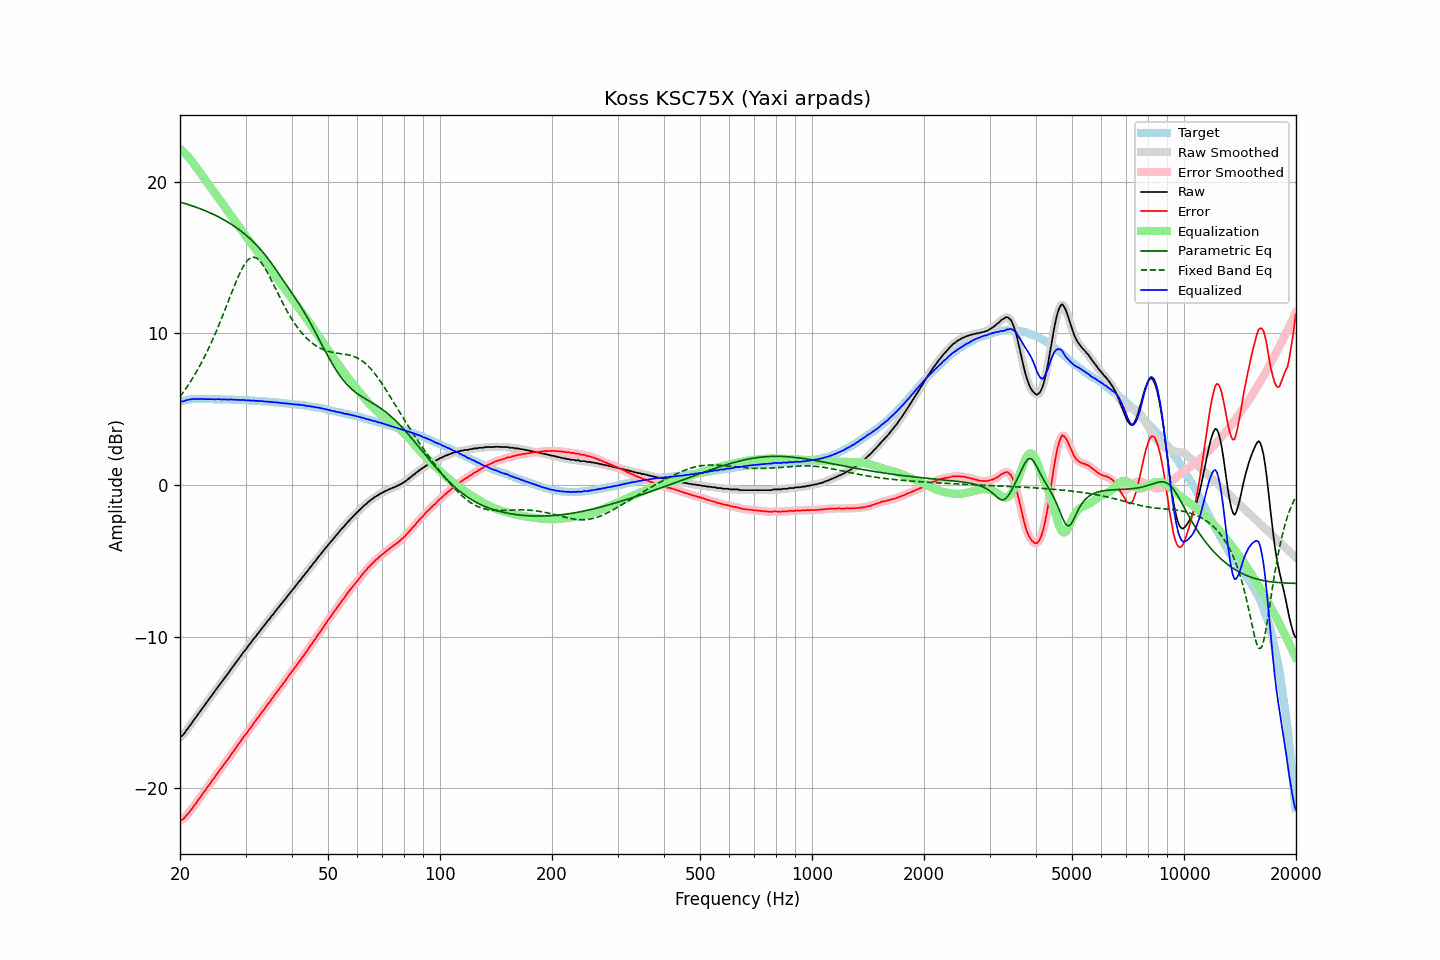

Values plotted in this chart, from the file beside it:
frequency, raw, error, smoothed, error_smoothed, equalization, parametric_eq, fixed_band_eq, equalized_raw, equalized_smoothed, target
20.00, -16.62, -22.12, -16.64, -22.13, 22.17, 18.65, 5.82, 5.55, 5.53, 5.50
20.20, -16.55, -22.08, -16.55, -22.07, 22.08, 18.62, 5.97, 5.52, 5.53, 5.53
20.40, -16.46, -22.02, -16.44, -22.00, 21.98, 18.59, 6.11, 5.51, 5.53, 5.56
20.61, -16.33, -21.90, -16.32, -21.90, 21.87, 18.56, 6.26, 5.55, 5.55, 5.58
20.81, -16.16, -21.77, -16.17, -21.78, 21.76, 18.53, 6.41, 5.60, 5.59, 5.61
21.02, -16.02, -21.66, -16.03, -21.65, 21.64, 18.50, 6.57, 5.62, 5.62, 5.64
21.23, -15.88, -21.53, -15.88, -21.53, 21.52, 18.46, 6.73, 5.64, 5.64, 5.65
21.44, -15.74, -21.40, -15.74, -21.39, 21.40, 18.43, 6.90, 5.65, 5.66, 5.66
21.66, -15.59, -21.25, -15.59, -21.25, 21.25, 18.39, 7.07, 5.67, 5.67, 5.67
21.87, -15.43, -21.10, -15.44, -21.11, 21.11, 18.35, 7.25, 5.68, 5.67, 5.67
22.09, -15.29, -20.97, -15.29, -20.96, 20.96, 18.32, 7.43, 5.67, 5.68, 5.68
22.31, -15.14, -20.82, -15.14, -20.82, 20.82, 18.28, 7.62, 5.68, 5.68, 5.68
22.54, -15.00, -20.67, -15.00, -20.67, 20.67, 18.24, 7.80, 5.67, 5.67, 5.68
22.76, -14.85, -20.53, -14.85, -20.52, 20.52, 18.20, 8.00, 5.67, 5.67, 5.68
22.99, -14.70, -20.37, -14.70, -20.37, 20.37, 18.16, 8.20, 5.67, 5.67, 5.67
23.22, -14.55, -20.22, -14.56, -20.22, 20.23, 18.11, 8.41, 5.67, 5.67, 5.67
23.45, -14.41, -20.08, -14.41, -20.08, 20.08, 18.07, 8.62, 5.67, 5.67, 5.67
23.69, -14.28, -19.94, -14.27, -19.93, 19.93, 18.03, 8.83, 5.66, 5.67, 5.67
23.92, -14.12, -19.79, -14.12, -19.79, 19.79, 17.98, 9.05, 5.67, 5.66, 5.67
24.16, -13.97, -19.64, -13.98, -19.64, 19.64, 17.93, 9.28, 5.67, 5.66, 5.67
24.40, -13.83, -19.50, -13.83, -19.50, 19.49, 17.88, 9.51, 5.66, 5.66, 5.67
24.65, -13.69, -19.35, -13.69, -19.35, 19.35, 17.83, 9.76, 5.65, 5.65, 5.66
24.89, -13.55, -19.21, -13.54, -19.20, 19.20, 17.78, 10.00, 5.65, 5.65, 5.66
25.14, -13.39, -19.05, -13.39, -19.05, 19.05, 17.73, 10.25, 5.66, 5.66, 5.66
25.39, -13.24, -18.90, -13.25, -18.90, 18.91, 17.68, 10.50, 5.67, 5.66, 5.66
25.65, -13.10, -18.76, -13.10, -18.76, 18.76, 17.62, 10.76, 5.66, 5.66, 5.66
25.91, -12.98, -18.62, -12.97, -18.61, 18.62, 17.57, 11.02, 5.64, 5.65, 5.65
26.16, -12.82, -18.47, -12.83, -18.47, 18.47, 17.51, 11.29, 5.65, 5.65, 5.65
26.43, -12.69, -18.33, -12.69, -18.33, 18.33, 17.45, 11.56, 5.64, 5.64, 5.65
26.69, -12.54, -18.19, -12.54, -18.19, 18.18, 17.38, 11.83, 5.64, 5.64, 5.65
26.96, -12.40, -18.05, -12.40, -18.04, 18.04, 17.32, 12.10, 5.63, 5.64, 5.65
27.23, -12.25, -17.88, -12.25, -17.89, 17.89, 17.25, 12.37, 5.64, 5.64, 5.64
27.50, -12.10, -17.74, -12.11, -17.74, 17.74, 17.19, 12.65, 5.64, 5.64, 5.64
27.77, -11.96, -17.59, -11.96, -17.59, 17.59, 17.12, 12.92, 5.63, 5.63, 5.63
28.05, -11.82, -17.45, -11.82, -17.44, 17.44, 17.05, 13.18, 5.62, 5.62, 5.63
28.33, -11.67, -17.29, -11.67, -17.29, 17.29, 16.97, 13.44, 5.62, 5.62, 5.62
28.62, -11.53, -17.14, -11.53, -17.14, 17.14, 16.90, 13.69, 5.62, 5.61, 5.62
28.90, -11.38, -17.00, -11.38, -17.00, 16.99, 16.82, 13.92, 5.61, 5.61, 5.62
29.19, -11.24, -16.85, -11.24, -16.84, 16.85, 16.74, 14.14, 5.60, 5.61, 5.61
29.48, -11.09, -16.70, -11.09, -16.70, 16.70, 16.66, 14.34, 5.61, 5.61, 5.61
29.78, -10.94, -16.54, -10.96, -16.55, 16.55, 16.57, 14.53, 5.61, 5.60, 5.60
30.08, -10.83, -16.42, -10.81, -16.41, 16.41, 16.48, 14.68, 5.58, 5.59, 5.60
30.38, -10.68, -16.26, -10.67, -16.26, 16.26, 16.39, 14.81, 5.59, 5.59, 5.59
30.68, -10.52, -16.11, -10.54, -16.12, 16.12, 16.30, 14.90, 5.59, 5.58, 5.59
30.99, -10.40, -15.98, -10.39, -15.97, 15.97, 16.20, 14.98, 5.57, 5.58, 5.58
31.30, -10.26, -15.83, -10.26, -15.83, 15.83, 16.10, 15.01, 5.56, 5.57, 5.57
31.61, -10.10, -15.67, -10.12, -15.68, 15.68, 16.00, 15.02, 5.58, 5.56, 5.57
31.93, -9.99, -15.55, -9.98, -15.54, 15.54, 15.89, 14.99, 5.55, 5.56, 5.56
32.24, -9.84, -15.39, -9.85, -15.40, 15.40, 15.78, 14.94, 5.56, 5.55, 5.55
32.57, -9.72, -15.27, -9.71, -15.26, 15.25, 15.66, 14.84, 5.53, 5.54, 5.55
32.89, -9.57, -15.11, -9.57, -15.11, 15.11, 15.55, 14.74, 5.54, 5.54, 5.54
33.22, -9.43, -14.96, -9.44, -14.97, 14.97, 15.42, 14.59, 5.54, 5.53, 5.53
33.55, -9.31, -14.84, -9.31, -14.83, 14.83, 15.30, 14.44, 5.52, 5.52, 5.53
33.89, -9.17, -14.69, -9.17, -14.69, 14.69, 15.17, 14.27, 5.51, 5.51, 5.52
34.23, -9.04, -14.55, -9.04, -14.55, 14.54, 15.03, 14.08, 5.50, 5.50, 5.51
34.57, -8.89, -14.39, -8.90, -14.40, 14.40, 14.90, 13.88, 5.51, 5.50, 5.50
34.92, -8.78, -14.27, -8.77, -14.26, 14.26, 14.75, 13.68, 5.47, 5.48, 5.49
35.27, -8.63, -14.10, -8.64, -14.11, 14.11, 14.61, 13.47, 5.49, 5.48, 5.48
35.62, -8.51, -13.98, -8.50, -13.97, 13.97, 14.46, 13.25, 5.46, 5.47, 5.47
35.97, -8.36, -13.82, -8.36, -13.82, 13.83, 14.31, 13.04, 5.46, 5.46, 5.46
... 635 more rows
